Dataset: data (GitHub, chamudithaNinety9/ResearchProject). Classes: fox, leopard, wild boar.

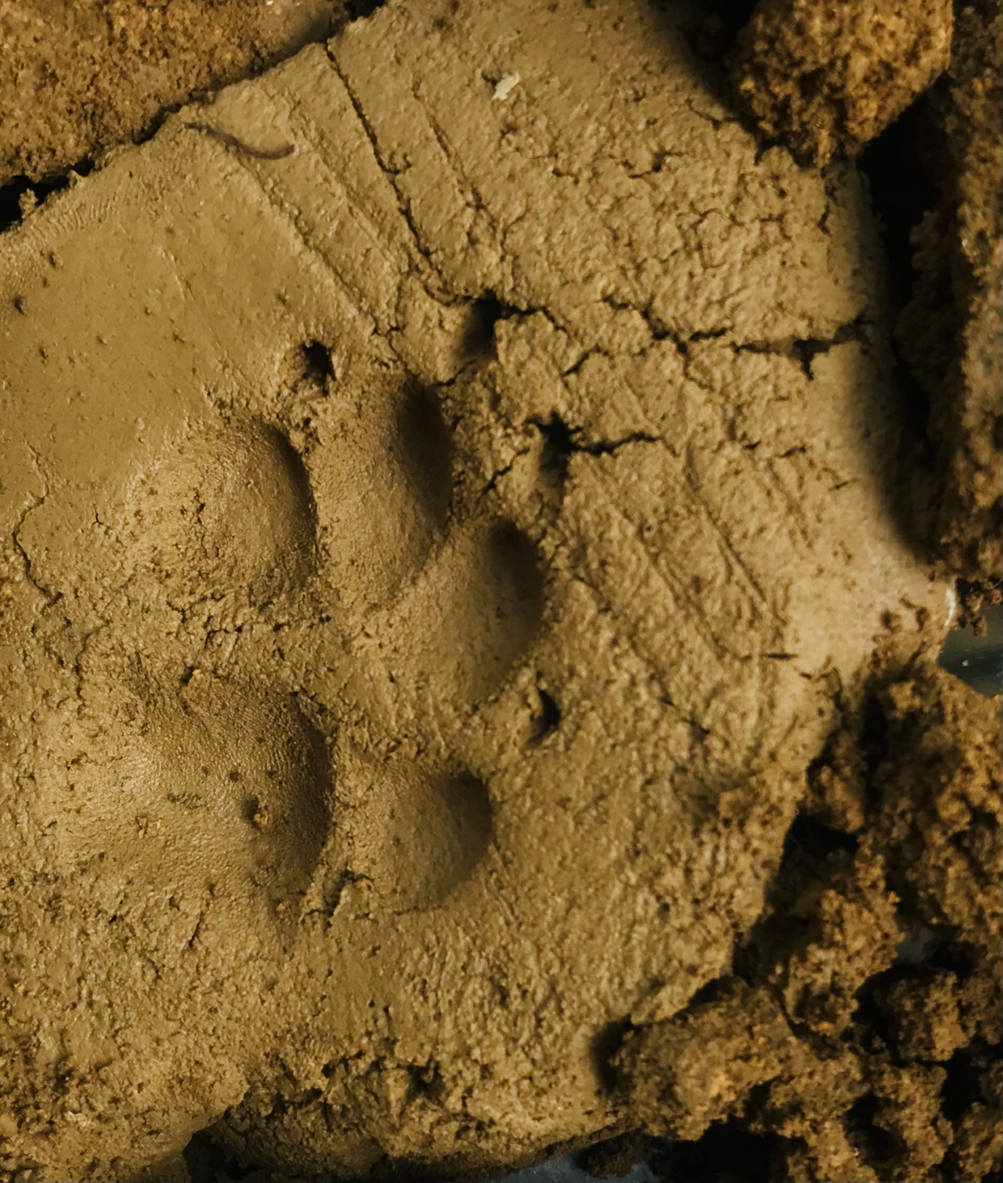
Label: fox

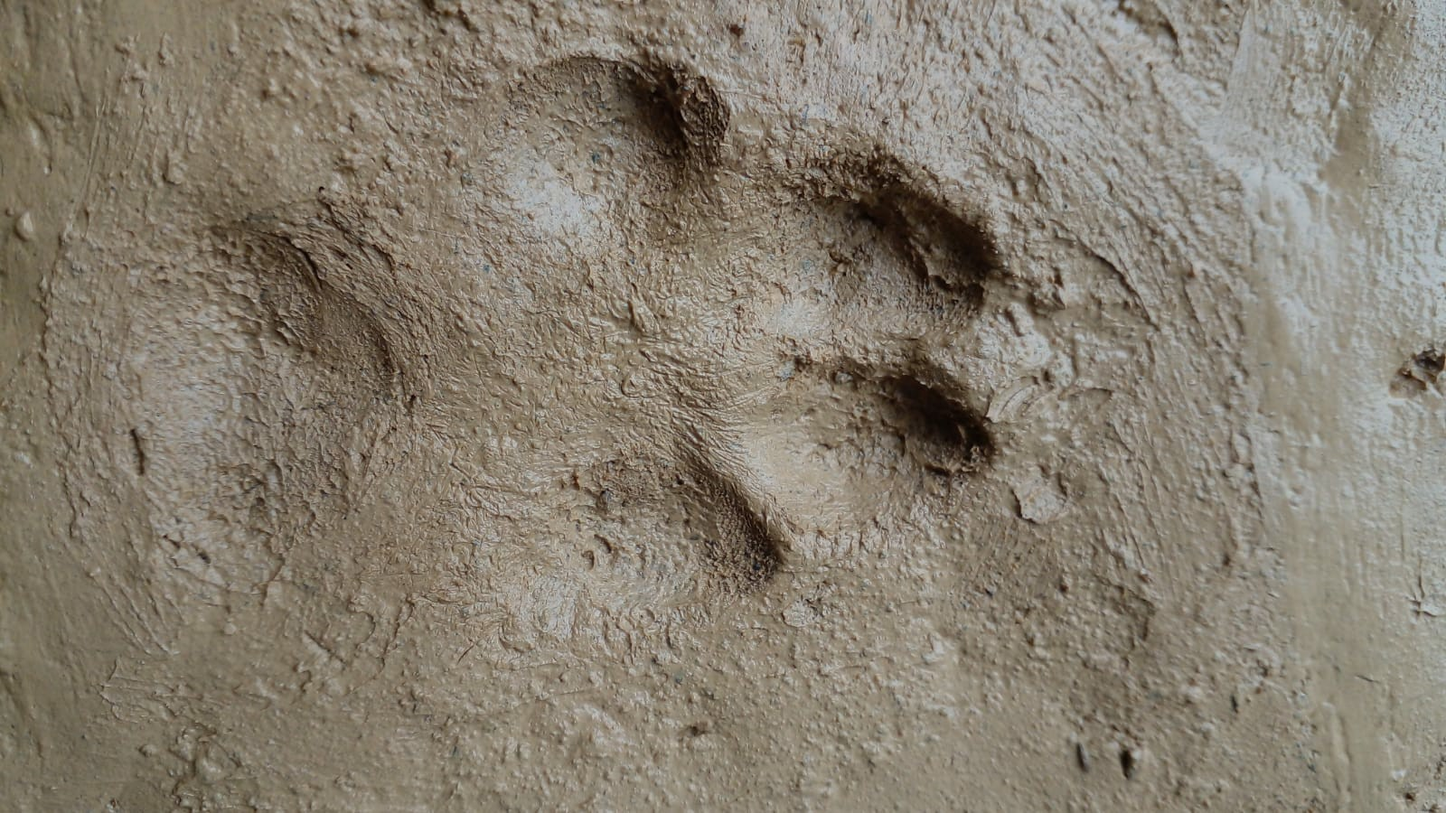
Label: fox

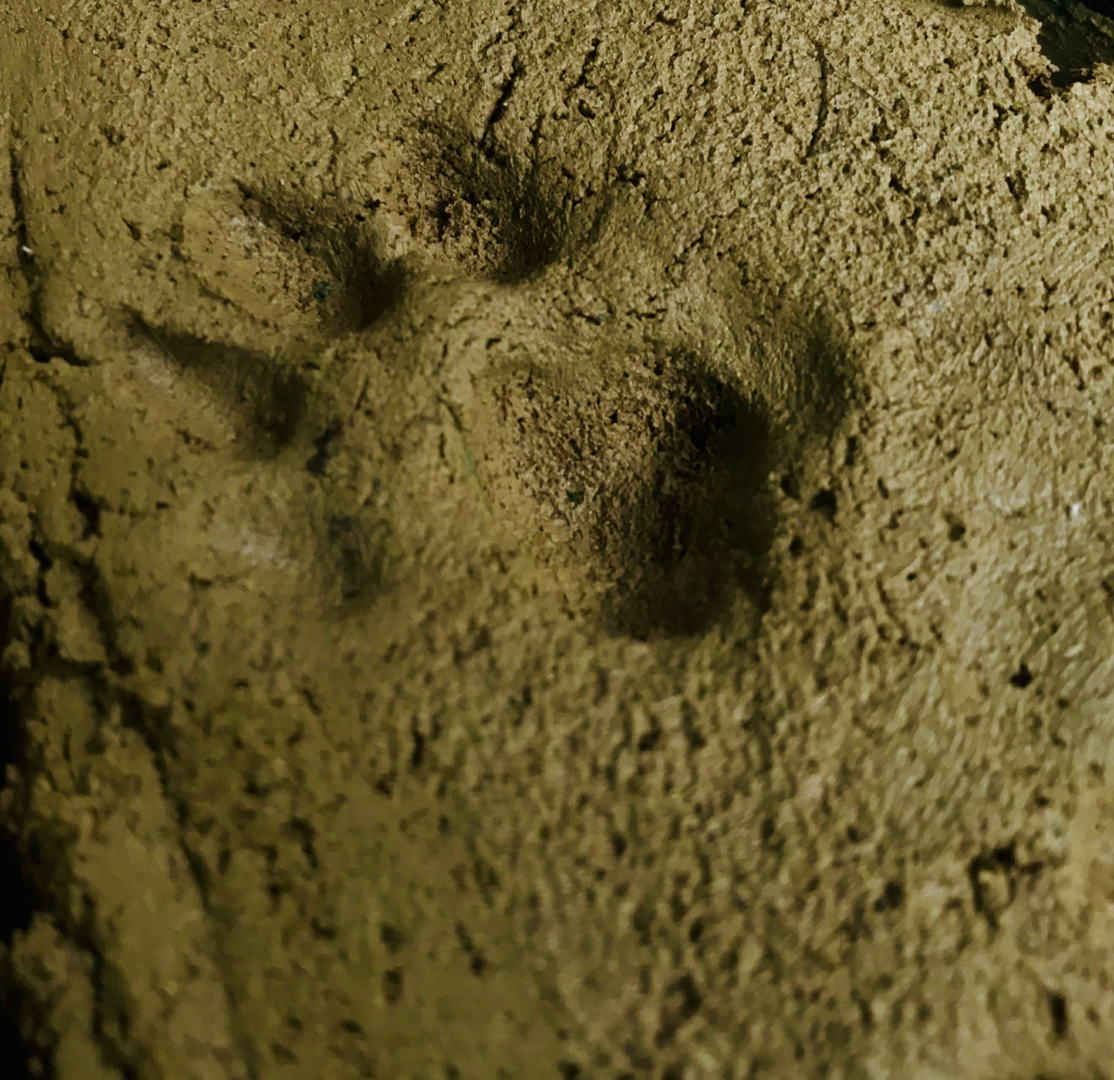
Label: leopard

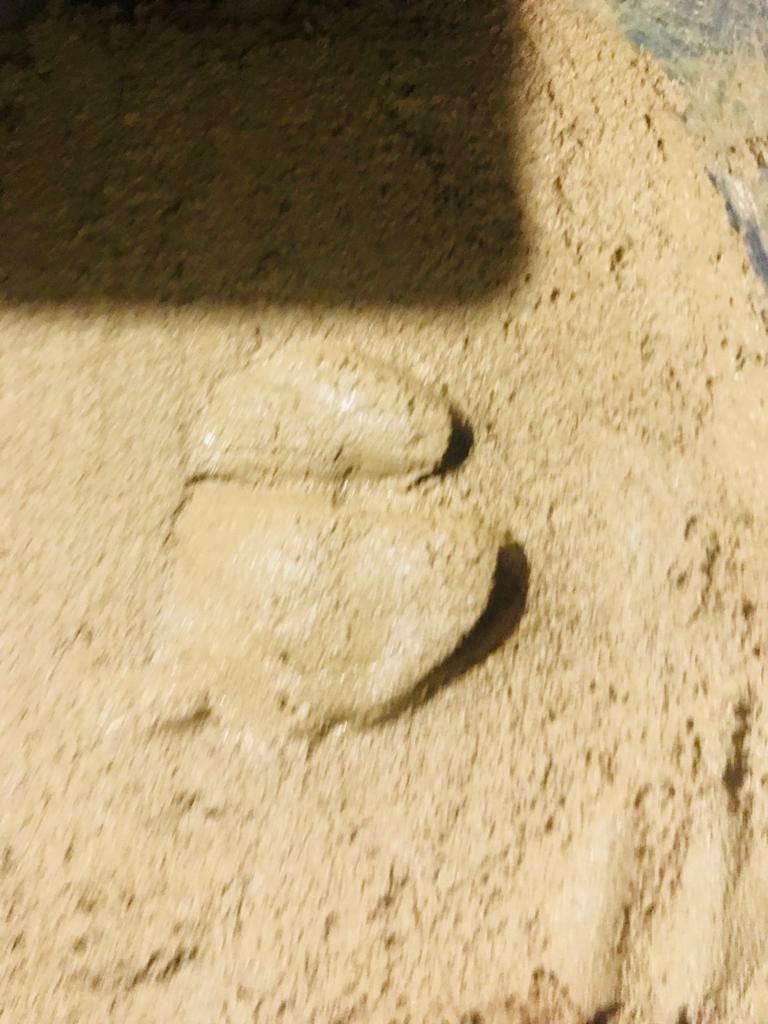
Label: wild boar

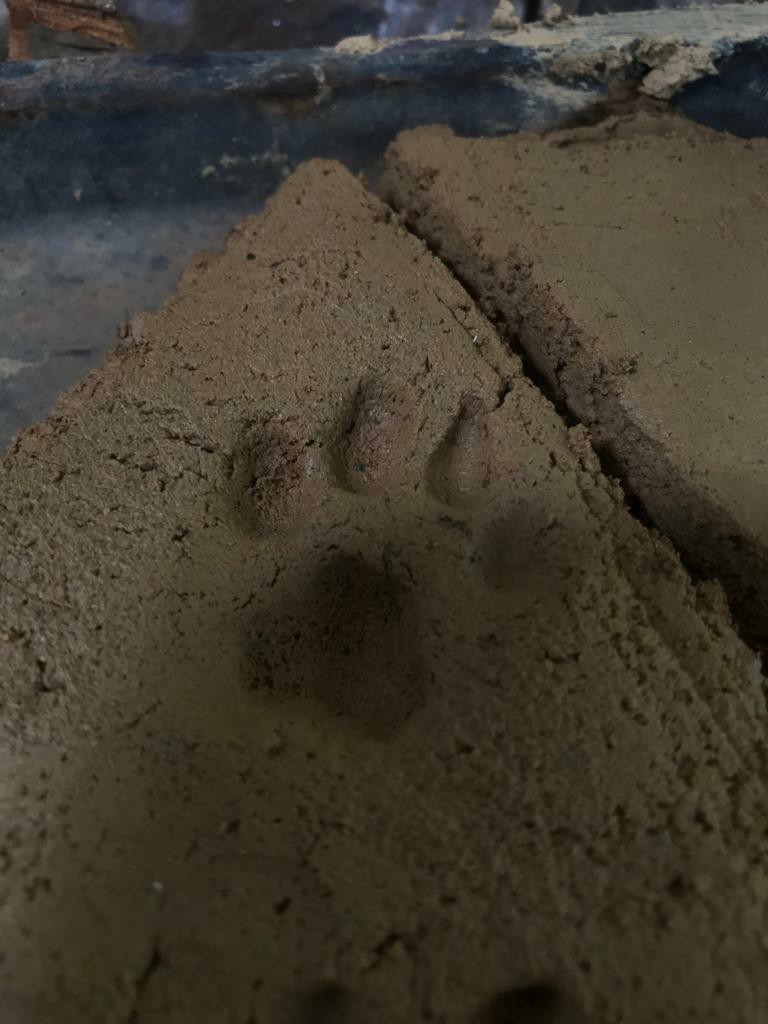
Label: leopard

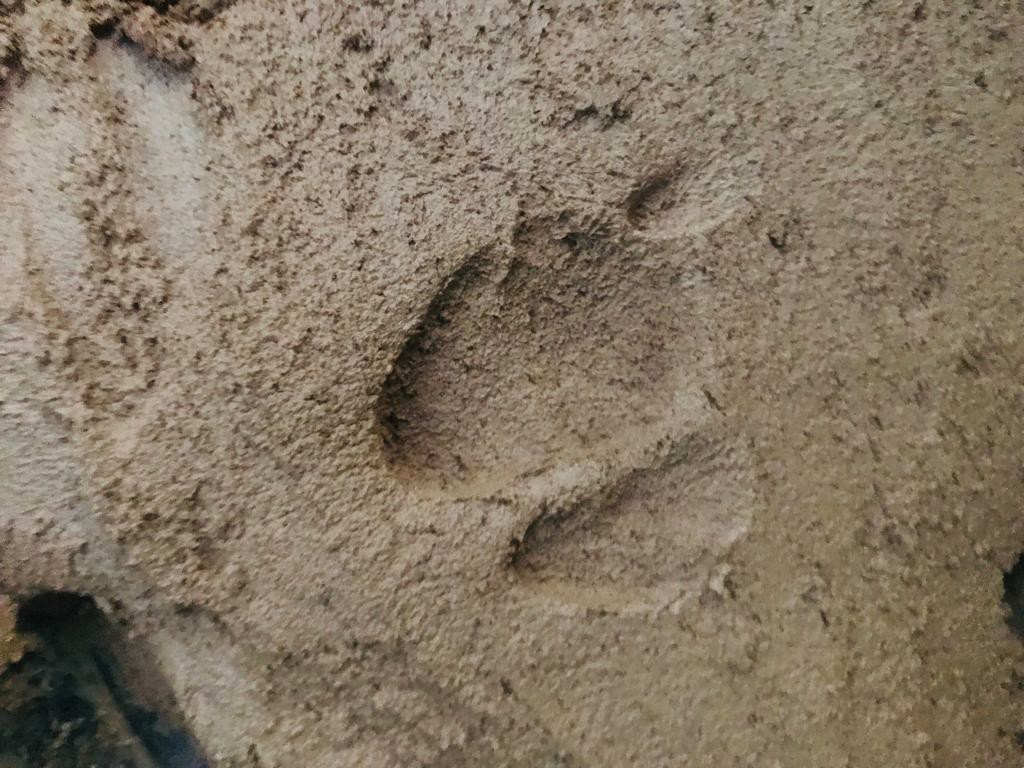
Label: wild boar
